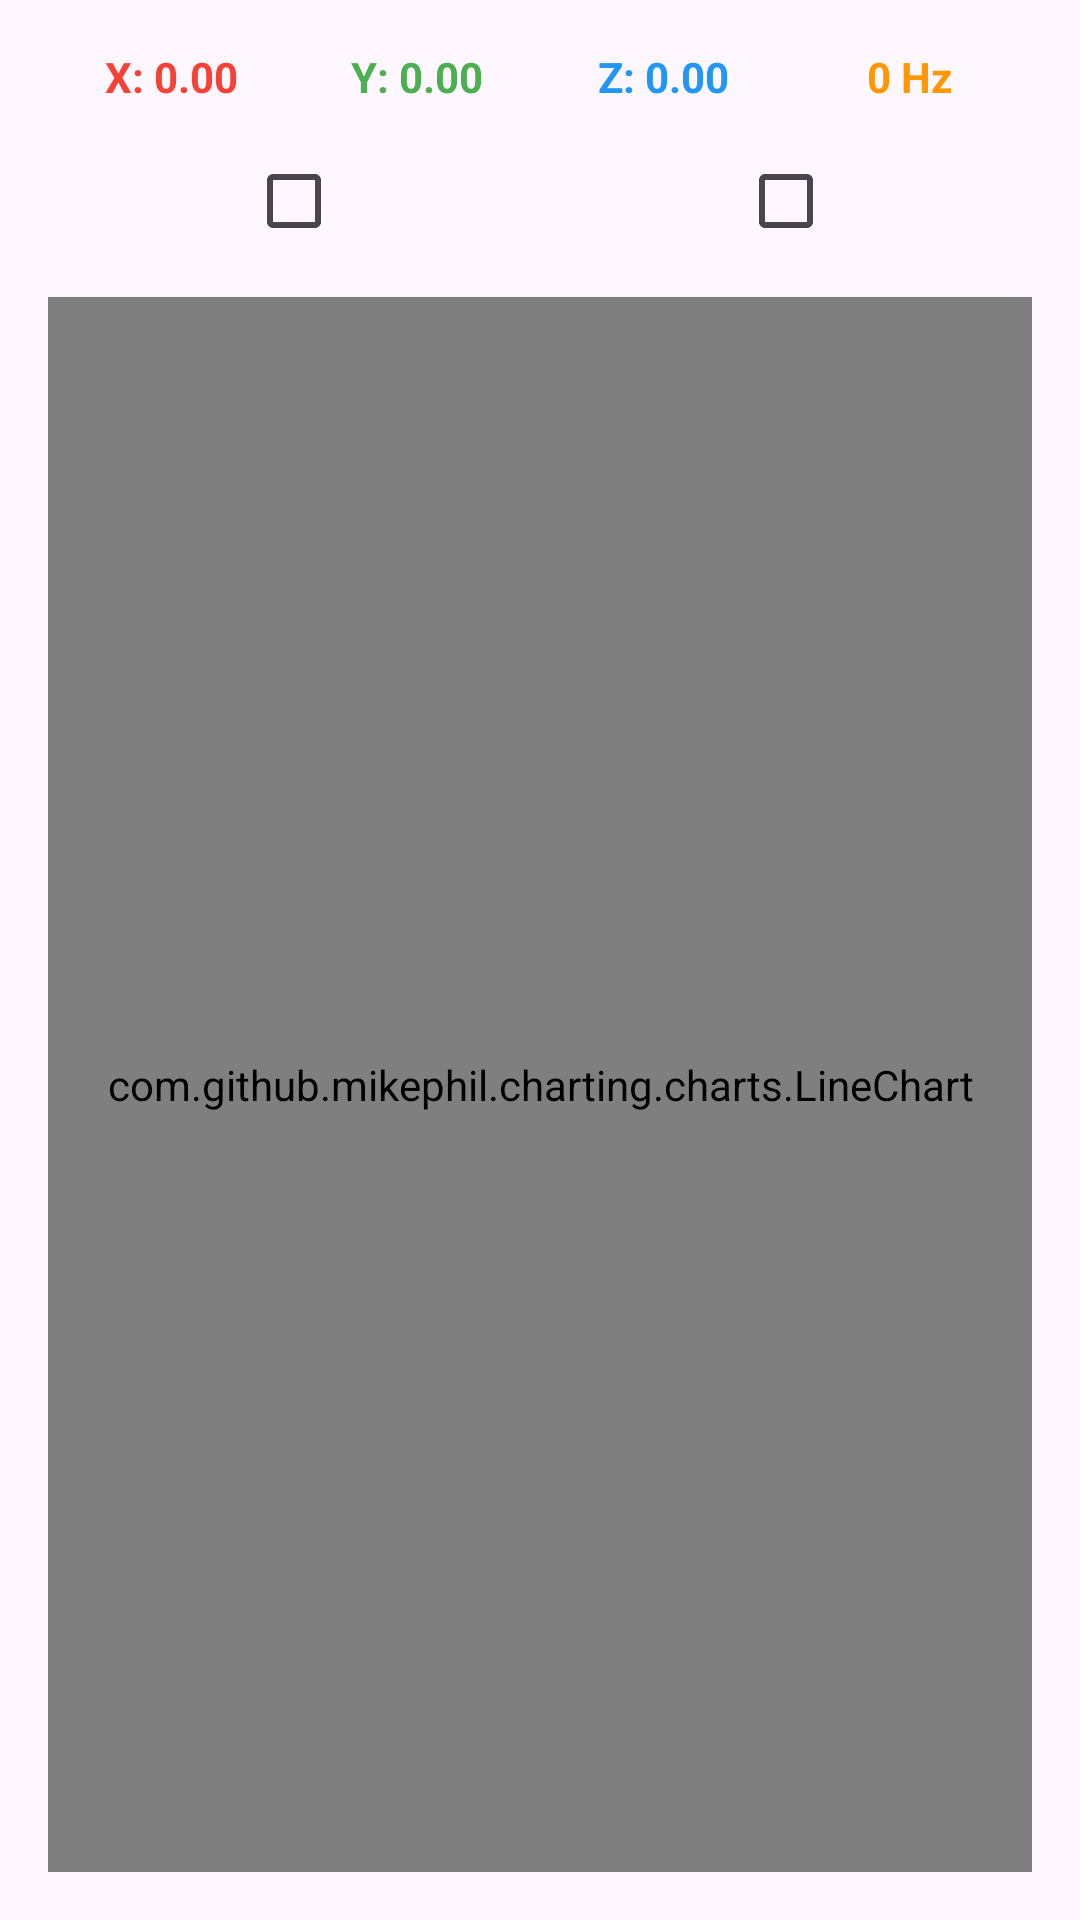

This screen was rendered from an Android layout file. Write that file and the resources it references.
<!-- AndroidManifest.xml: application theme Theme.VibrationDemo -->
<!-- res/layout/fragment_accelerometer.xml -->
<?xml version="1.0" encoding="utf-8"?>
<LinearLayout xmlns:android="http://schemas.android.com/apk/res/android"
    android:id="@+id/accel_main"
    android:layout_width="match_parent"
    android:layout_height="match_parent"
    android:orientation="vertical"
    android:padding="16dp">

    <LinearLayout
        android:layout_width="match_parent"
        android:layout_height="wrap_content"
        android:orientation="horizontal"
        android:gravity="center"
        android:layout_marginBottom="8dp">

        <TextView
            android:id="@+id/tvX"
            android:layout_width="0dp"
            android:layout_height="wrap_content"
            android:layout_weight="1"
            android:text="@string/x_default"
            android:textColor="#F44336"
            android:textSize="14sp"
            android:textStyle="bold"
            android:gravity="center" />

        <TextView
            android:id="@+id/tvY"
            android:layout_width="0dp"
            android:layout_height="wrap_content"
            android:layout_weight="1"
            android:text="@string/y_default"
            android:textColor="#4CAF50"
            android:textSize="14sp"
            android:textStyle="bold"
            android:gravity="center" />

        <TextView
            android:id="@+id/tvZ"
            android:layout_width="0dp"
            android:layout_height="wrap_content"
            android:layout_weight="1"
            android:text="@string/z_default"
            android:textColor="#2196F3"
            android:textSize="14sp"
            android:textStyle="bold"
            android:gravity="center" />

        <TextView
            android:id="@+id/tvFreq"
            android:layout_width="0dp"
            android:layout_height="wrap_content"
            android:layout_weight="1"
            android:text="@string/freq_default"
            android:textColor="#FF9800"
            android:textSize="14sp"
            android:textStyle="bold"
            android:gravity="center" />
    </LinearLayout>

    <LinearLayout
        android:layout_width="match_parent"
        android:layout_height="wrap_content"
        android:orientation="horizontal"
        android:layout_marginBottom="8dp">

        <com.google.android.material.checkbox.MaterialCheckBox
            android:id="@+id/cbHighPass"
            android:layout_width="0dp"
            android:layout_height="wrap_content"
            android:layout_weight="1"
            android:textColor="#FFFFFF"
            android:textAllCaps="false" />

        <com.google.android.material.checkbox.MaterialCheckBox
            android:id="@+id/cbLinearAccel"
            android:layout_width="0dp"
            android:layout_height="wrap_content"
            android:layout_weight="1"
            android:textColor="#FFFFFF"
            android:textAllCaps="false" />

    </LinearLayout>

    <com.github.mikephil.charting.charts.LineChart
        android:id="@+id/chart"
        android:layout_width="match_parent"
        android:layout_height="0dp"
        android:layout_weight="1" />

</LinearLayout>
<!-- resources referenced by this layout -->
<resources>
  <string name="freq_default">0 Hz</string>
  <string name="x_default">X: 0.00</string>
  <string name="y_default">Y: 0.00</string>
  <string name="z_default">Z: 0.00</string>
  <style name="Theme.VibrationDemo" parent="Base.Theme.VibrationDemo" />
  <style name="Base.Theme.VibrationDemo" parent="Theme.Material3.DayNight.NoActionBar">
          
          
      </style>
</resources>
